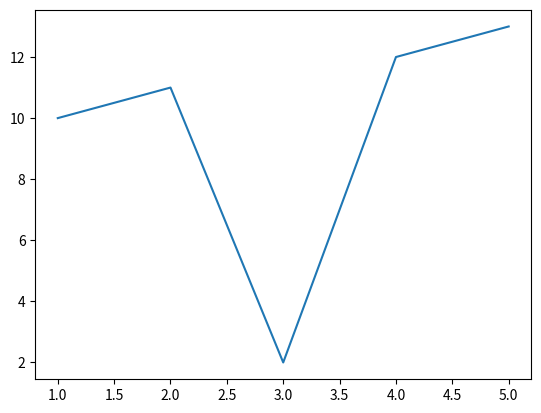
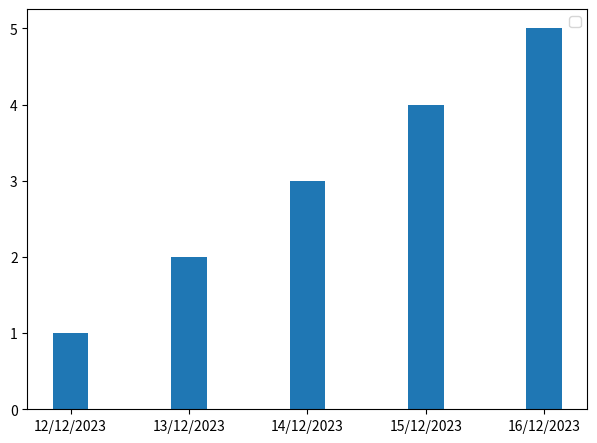

These figures' Python source, in order: (Note: this script raises an exception after producing the figures.)
import matplotlib.pyplot as plt

# fig = plt.figure(figsize = (5,4))
# axes = fig.add_axes(rect = [0.2, 0.2, 0.6, 1])
dates = ['12/12/2023','13/12/2023','14/12/2023','15/12/2023','16/12/2023']
x = [1, 2, 3, 4, 5]
y = [10, 11, 2, 12, 13]
plt.plot(x, y)
plt.show()
width = 0.3
fig = plt.figure(figsize = (7, 5))
axes = fig.add_axes(rect = [0.1, 0.1, 0.8, 0.8])
plt.legend()
plt.bar(dates,x, width=width, label = 'Borrows')
plt.bar(dates+width, y,width=width, label = 'Returned')
plt.show()